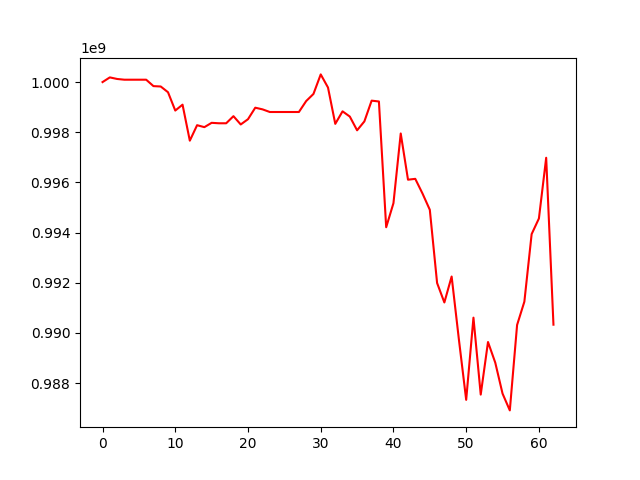

The table this chart was drawn from, first rows:
, 0
0, 1000000000
1, 1000186632
2, 1000124074
3, 1000094653
4, 1000094653
5, 1000094653
6, 1000094653
7, 999838990
8, 999824033
9, 999595313
10, 998865370
11, 999099468
12, 997664935
13, 998281595
14, 998203608
15, 998376142
16, 998358126
17, 998358126
18, 998640988
19, 998310650
20, 998520397
21, 998978996
22, 998912357
23, 998807333
24, 998807333
25, 998807333
26, 998807333
27, 998807333
28, 999243825
29, 999526854
30, 1000305998
31, 999782409
32, 998334541
33, 998833695
34, 998625288
35, 998077906
36, 998431889
37, 999260025
38, 999226250
39, 994213810
40, 995174475
41, 997951039
42, 996109141
43, 996143445
44, 995554895
45, 994909214
46, 991992764
47, 991216360
48, 992250841
49, 989735631
50, 987335261
51, 990611041
52, 987544544
53, 989640152
54, 988816147
55, 987584943
56, 986914525
57, 990320012
58, 991248007
59, 993940081
... 3 more rows
